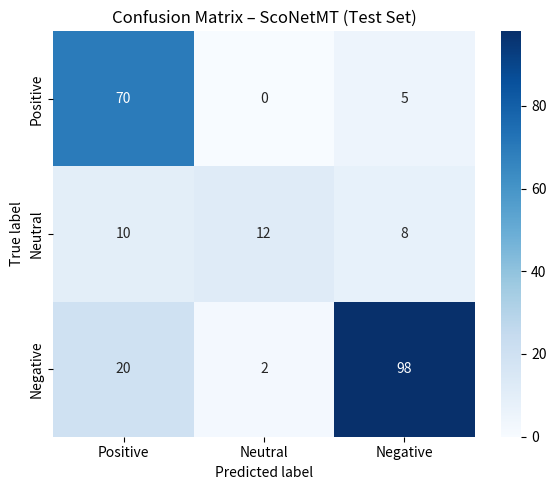

Generate this figure with matplotlib:
import seaborn as sns
import matplotlib.pyplot as plt
import numpy as np

cm = np.array([        [
      70,
      0,
      5
    ],
    [
      10,
      12,
      8
    ],
    [
      20,
      2,
      98
    ]
])

plt.figure(figsize=(6,5))
sns.heatmap(cm, annot=True, fmt="d", cmap="Blues",
            xticklabels=['Positive', 'Neutral', 'Negative'],
            yticklabels=['Positive', 'Neutral', 'Negative'])
plt.xlabel("Predicted label")
plt.ylabel("True label")
plt.title("Confusion Matrix – ScoNetMT (Test Set)")
plt.tight_layout()
plt.show()
